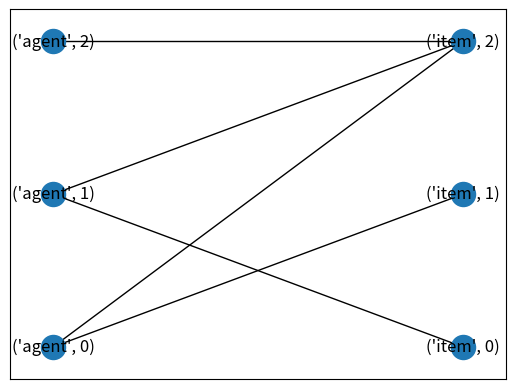

This chart was generated by the following Python code:
import networkx as nx
import logging

def find_weak_pareto_improvment(
allocation: list[list[float]],
valuations: list[list[float]],
cycle: list
):
    print_io(allocation, valuations, cycle)
    print(allocation[0])
    consumerGraph = nx.Graph()
    A = []
    B = []
    for index, _agent in enumerate(allocation):
        consumerGraph.add_node(("agent", index), bipartite=1)
        A.append(("agent", index))
    for index, _itemAllocatedToPlayer in enumerate(allocation[0]):
        consumerGraph.add_node(("item", index), bipartite=0)
        B.append(("item", index))

    for indexOfAgent, allocationToAgent in enumerate(allocation):
        for indexOfIem, allocatonValue in enumerate(allocationToAgent):
            if allocatonValue > 0:
                consumerGraph.add_edge(("agent", indexOfAgent), ("item", indexOfIem))

    pos = nx.bipartite_layout(consumerGraph, A)
    print_graph(consumerGraph, pos)
    pass

def print_io(
allocation: list[list[float]],
valuations: list[list[float]],
cycle: list
):
    for i in allocation:
        for j in i:
            print(j, end=" ")
        print()
    print()
    for i in valuations:
        for j in i:
            print(j, end=" ")
        print()
    print()
    for i in cycle:
        print(i)

def print_graph(g1, pos):
    import matplotlib.pyplot as plt
    nx.draw_networkx(g1, pos= pos)
    plt.show()

if __name__ == "__main__":
    allocations = [
    [0, 1, 0.2],
    [1, 0, 0.25] , 
    [0, 0, 0.55]
     ]
    valuations = [
    [20, 50, 30],
    [50, 18, 32],
    [15,15,70]
    ]
    cycle = [0,11,1, 12, 0]
    find_weak_pareto_improvment(allocation=allocations, valuations=valuations, cycle=cycle)
    pass
